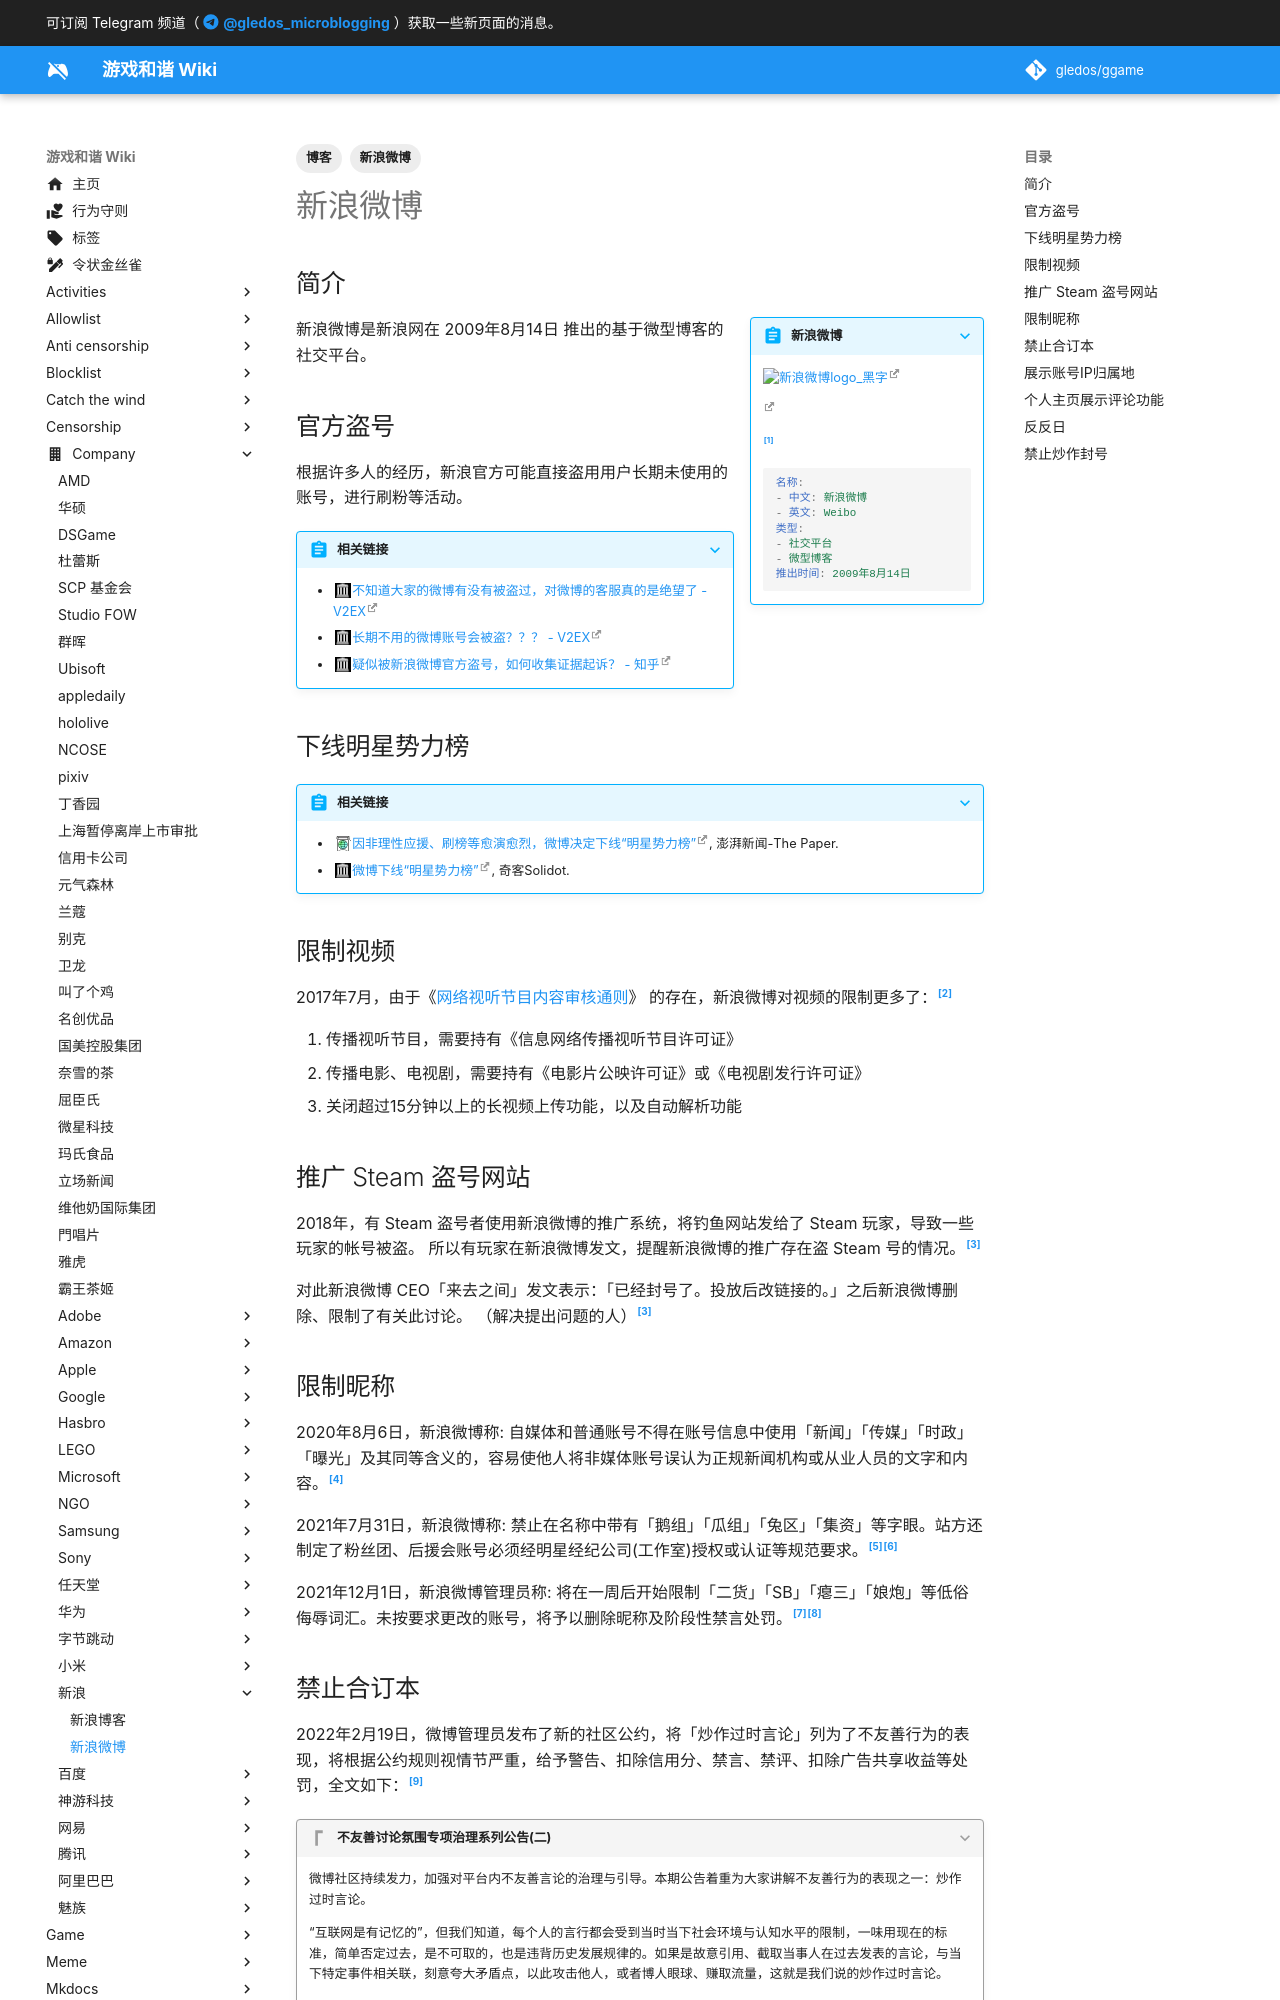

repository: gledos/ggame · page: company/新浪/新浪微博.html · generator: mkdocs

---
title: 新浪微博
description:
published: true
date: "2022-08-28T16:27:55"
tags:
- 新浪微博
- 博客
editor: markdown
dateCreated: "2021-08-06T21:04:39"
---

## 简介

> [!summary inline end]+ 新浪微博
>
> ![新浪微博logo_黑字](https://s3.tebi.io/ggame/website/新浪微博/sina-weibo.svg#only-light)
>
> ![新浪微博logo_白字](https://s3.tebi.io/ggame/website/新浪微博/sina-weibo_w.svg#only-dark)
>
> [^logo]
>
> ```yaml
> 名称:
> - 中文: 新浪微博
> - 英文: Weibo
> 类型:
> - 社交平台
> - 微型博客
> 推出时间: 2009年8月14日
> ```

[^logo]: woods, <https://worldvectorlogo.com/logo/sina-weibo>

新浪微博是新浪网在 2009年8月14日 推出的基于微型博客的社交平台。

## 官方盗号

根据许多人的经历，新浪官方可能直接盗用用户长期未使用的账号，进行刷粉等活动。

> [!abstract]+ 相关链接
>
> +   [不知道大家的微博有没有被盗过，对微博的客服真的是绝望了 - V2EX](https://web.archive.org/web/20160818111053/http://www.v2ex.com/t/299463)
> +   [长期不用的微博账号会被盗？？？ - V2EX](https://web.archive.org/web/20211202085524/https://v2ex.com/t/376962)
> +   [疑似被新浪微博官方盗号，如何收集证据起诉？ - 知乎](https://web.archive.org/web/20211202085526/https://www.zhihu.com/question/62782759)

## 下线明星势力榜

> [!abstract]+ 相关链接
>
> +   [因非理性应援、刷榜等愈演愈烈，微博决定下线“明星势力榜”](https://archive.is/ntEBb "https://www.thepaper.cn/newsDetail_forward_13918308"), 澎湃新闻-The Paper.
> +   [微博下线“明星势力榜”](https://web.archive.org/web/20210806123537/https://www.solidot.org/story?sid=68478), 奇客Solidot.

## 限制视频

2017年7月，由于《[网络视听节目内容审核通则](/rule/行业协会/中国网络视听节目服务协会/网络视听节目内容审核通则.md)》
的存在，新浪微博对视频的限制更多了：[^Sbgpc]

[^Sbgpc]: 微博管理员, 《[6月22日，国家新闻出版广电总局发布通知，要求微博按照有关规定，对视听节目服务进行全面整改……](https://archive.ph/Sbgpc "https://www.weibo.com/1934183965/F9X2JmFIB")》, 新浪微博, 2017-06-28. (参照 2022-07-06).

1.  传播视听节目，需要持有《信息网络传播视听节目许可证》
2.  传播电影、电视剧，需要持有《电影片公映许可证》或《电视剧发行许可证》
3.  关闭超过15分钟以上的长视频上传功能，以及自动解析功能

## 推广 Steam 盗号网站

2018年，有 Steam 盗号者使用新浪微博的推广系统，将钓鱼网站发给了 Steam 玩家，导致一些玩家的帐号被盗。
所以有玩家在新浪微博发文，提醒新浪微博的推广存在盗 Steam 号的情况。[^39681]

[^39681]: 杉果Sonkwo, 《[我发在微博的「Steam盗号警告」被新浪和谐了](https://web.archive.org/web/20240503061416/https://www.bilibili.com/read/cv1339681/)》, 哔哩哔哩, 2018-10-16. (参照 2024-05-03).

对此新浪微博 CEO「来去之间」发文表示：「已经封号了。投放后改链接的。」之后新浪微博删除、限制了有关此讨论。
（解决提出问题的人）[^39681]

## 限制昵称

2020年8月6日，新浪微博称: 自媒体和普通账号不得在账号信息中使用「新闻」「传媒」「时政」「曝光」及其同等含义的，容易使他人将非媒体账号误认为正规新闻机构或从业人员的文字和内容。[^LMbuD]

[^LMbuD]: [关于微博对自媒体及其他普通账号违规采编发布转载互联网新闻信息进行整治的公告（四）…… - @微博管理员的微博 - 微博](https://archive.ph/LMbuD "https://weibo.com/1934183965/JeGAp0OR9")

2021年7月31日，新浪微博称: 禁止在名称中带有「鹅组」「瓜组」「兔区」「集资」等字眼。站方还制定了粉丝团、后援会账号必须经明星经纪公司(工作室)授权或认证等规范要求。[^7YNNy][^1486]

[^7YNNy]: [2021微博饭圈健康生态专项行动系列公告（十）…… - @旭日新闻的微博 - 微博](https://archive.ph/7YNNy "https://weibo.com/7614822529/Kri8tlJiq")

[^1486]: [新京报 - 好新闻，无止境](https://web.archive.org/web/20211202084704/https://www.bjnews.com.cn/detail/163473530114868.html)

2021年12月1日，新浪微博管理员称: 将在一周后开始限制「二货」「SB」「瘪三」「娘炮」等低俗侮辱词汇。未按要求更改的账号，将予以删除昵称及阶段性禁言处罚。[^yVKOR][^51]

[^yVKOR]: [为深化落实网络文明建设相关要求，持续推进“清朗”行动，优化社区氛围环境…… - @微博管理员的微博 - 微博](https://archive.ph/yVKOR "https://weibo.com/1934183965/L42xVmPSS")

[^51]: [微博：昵称含“二货”“娘炮”等低俗侮辱词汇，限时一周内更改 - 每经网](https://web.archive.org/web/20211202063541/https://www.nbd.com.cn/articles/2021-12-02/2020651.html)

<!--
[微博昵称不得有明显低俗侮辱性词汇…… - @人民日报的微博 - 微博](https://archive.ph/oFnYE "https://weibo.com/2803301701/L42II5Zkb")
-->
